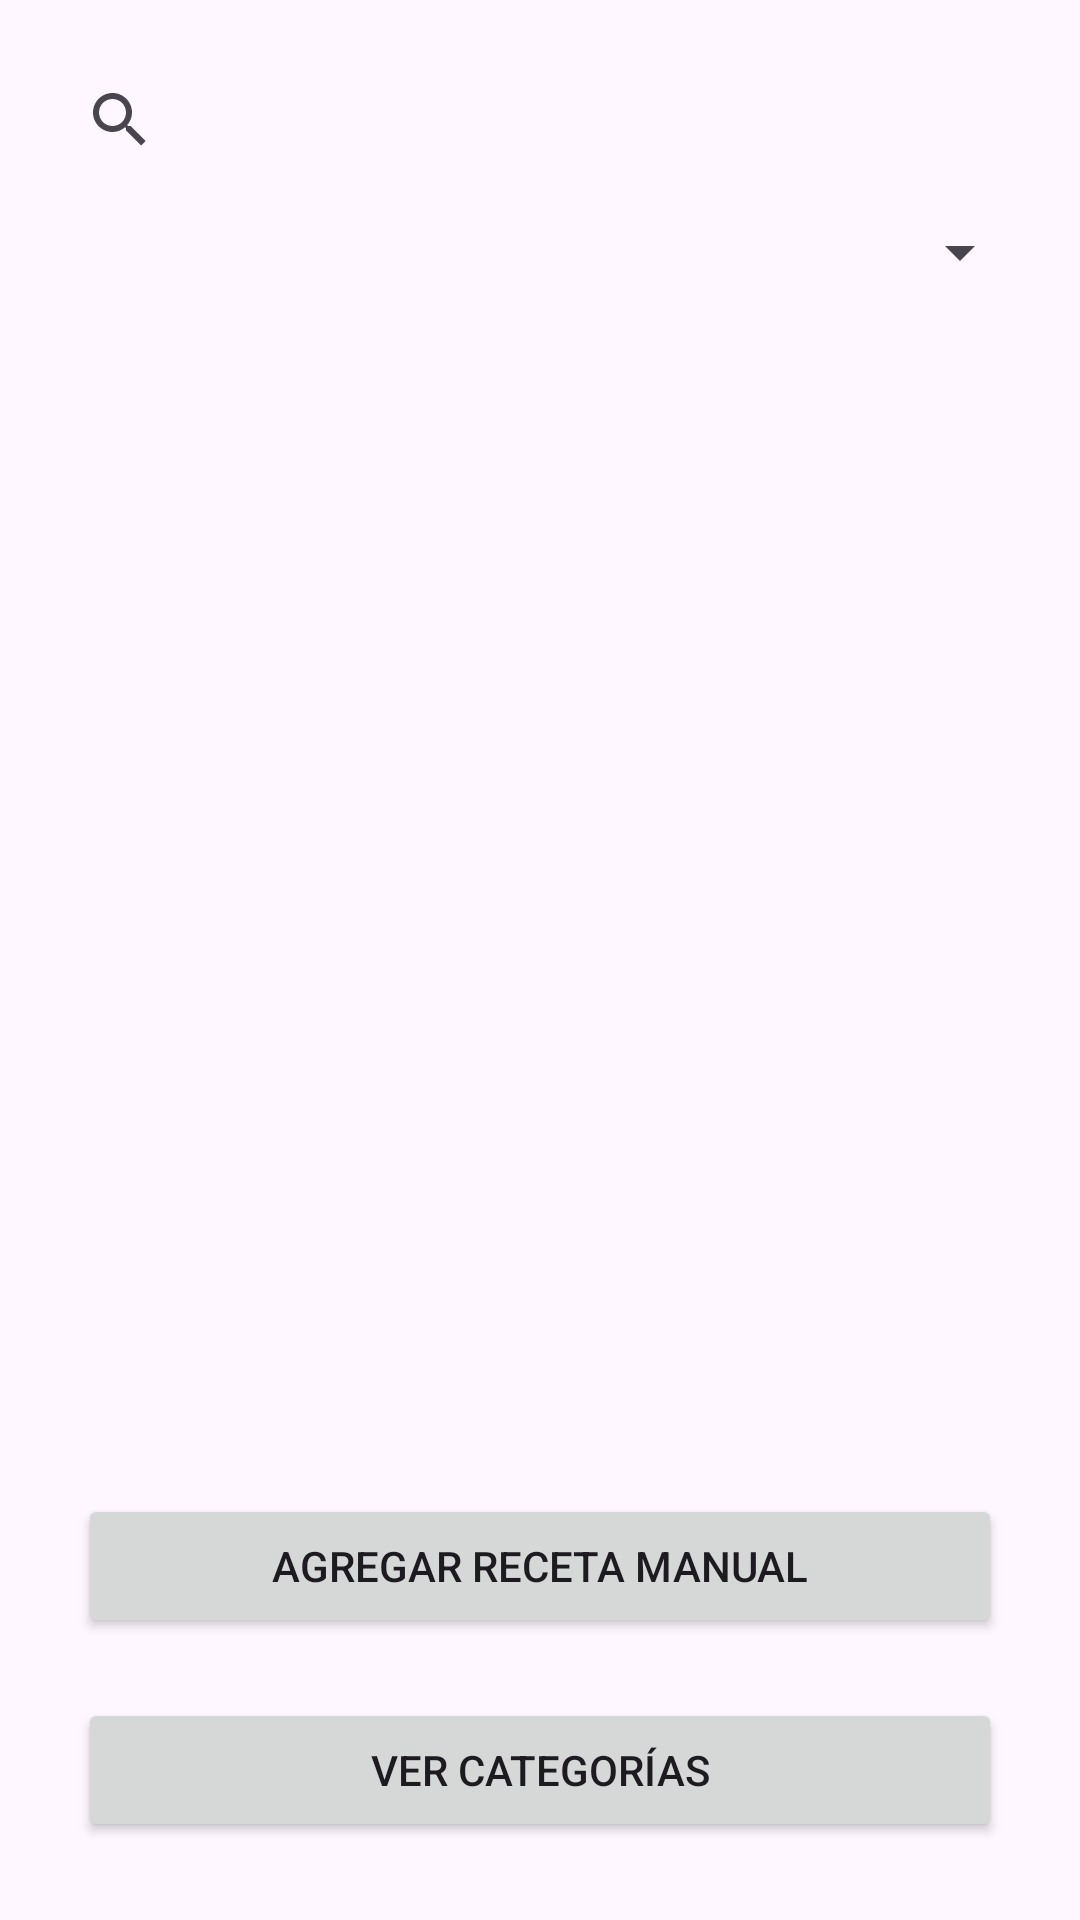

Android layout source for this screen:
<!-- AndroidManifest.xml: application theme Theme.Libroderecetaspro -->
<!-- res/layout/activity_main.xml -->
<?xml version="1.0" encoding="utf-8"?>
<LinearLayout xmlns:android="http://schemas.android.com/apk/res/android"
    android:id="@+id/main"
    android:layout_width="match_parent"
    android:layout_height="match_parent"
    android:orientation="vertical"
    android:padding="16dp">

    <SearchView
        android:id="@+id/searchReceta"
        android:layout_width="match_parent"
        android:layout_height="wrap_content"
        android:queryHint="Buscar receta..." />

    <Spinner
        android:id="@+id/spinnerFiltro"
        android:layout_width="match_parent"
        android:layout_height="wrap_content"
        android:layout_marginTop="8dp" />

    <androidx.recyclerview.widget.RecyclerView
        android:id="@+id/recyclerRecetas"
        android:layout_width="match_parent"
        android:layout_height="0dp"
        android:layout_weight="1"
        android:layout_marginTop="8dp"/>

    <Button
        android:id="@+id/btnIrAgregar"
        android:layout_width="match_parent"
        android:layout_height="wrap_content"
        android:text="Agregar receta manual"
        android:layout_margin="10dp"/>

    
    <Button
        android:id="@+id/btnIrCategorias"
        android:layout_width="match_parent"
        android:layout_height="wrap_content"
        android:text="Ver categorías"
        android:layout_margin="10dp"/>
</LinearLayout>
<!-- resources referenced by this layout -->
<resources>
  <style name="Theme.Libroderecetaspro" parent="Base.Theme.Libroderecetaspro" />
  <style name="Base.Theme.Libroderecetaspro" parent="Theme.Material3.DayNight.NoActionBar">
          
          
      </style>
</resources>
